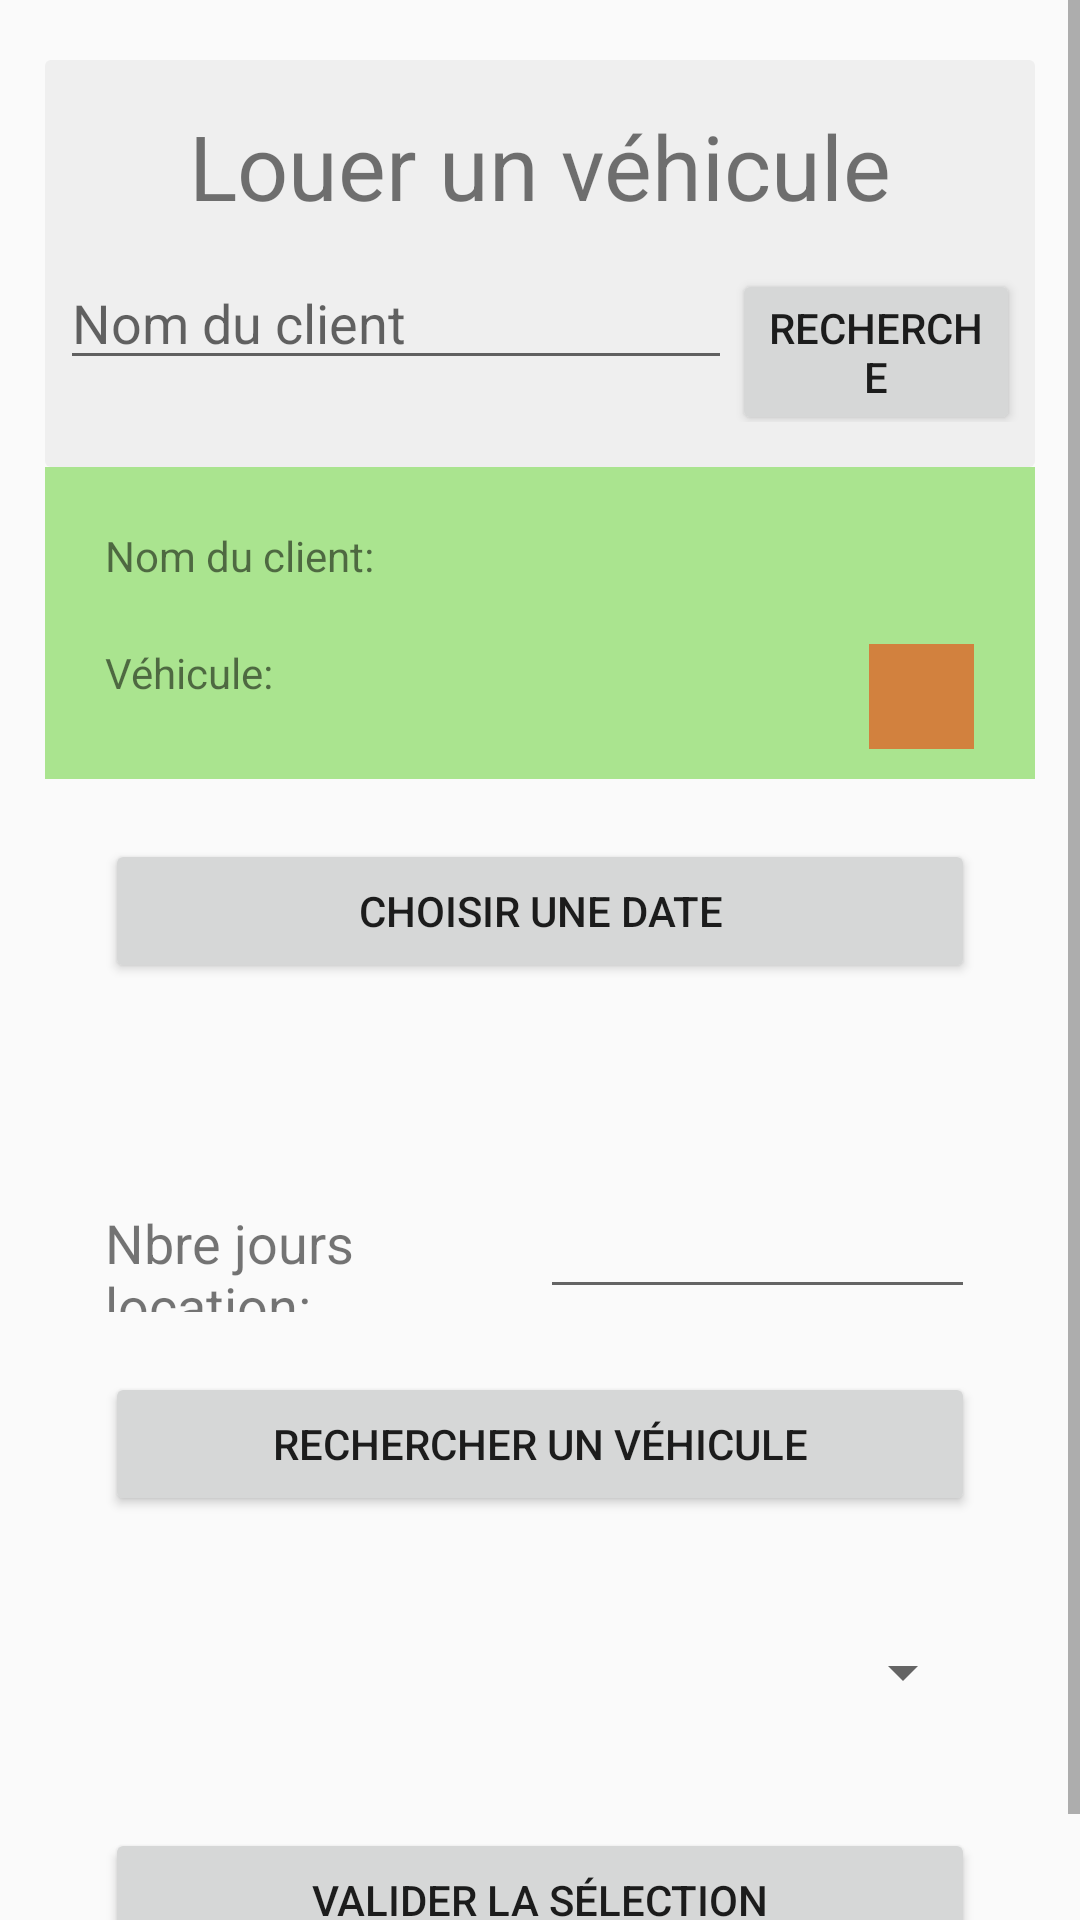

Here is an Android app screen rendered from its layout file. Give the layout XML and the strings, colors and styles it references.
<!-- AndroidManifest.xml: application theme AppTheme -->
<!-- res/layout/activity_rent.xml -->
<?xml version="1.0" encoding="utf-8"?>


<ScrollView
    xmlns:android="http://schemas.android.com/apk/res/android"
    android:layout_width="fill_parent"
    android:layout_height="fill_parent">
<LinearLayout xmlns:android="http://schemas.android.com/apk/res/android"
    xmlns:app="http://schemas.android.com/apk/res-auto"
    xmlns:tools="http://schemas.android.com/tools"
    android:layout_width="match_parent"
    android:layout_height="match_parent"
    tools:context=".activity.RentActivity"
    android:orientation="vertical"
    android:layout_marginLeft="15dp"
    android:layout_marginRight="15dp">


    <LinearLayout
        android:layout_width="match_parent"
        android:layout_height="wrap_content"
        android:orientation="vertical"
        android:background="@drawable/borderdetail"
        android:padding="5dp"
        android:layout_marginTop="20dp">

        <TextView
            android:layout_width="match_parent"
            android:layout_height="wrap_content"
            android:id="@+id/marqueVehicule"
            android:layout_marginTop="10dp"
            android:textSize="30dp"
            android:gravity="center"
            android:text="Louer un véhicule"
            />


     
        <LinearLayout
            android:layout_width="match_parent"
            android:layout_height="wrap_content"
            android:orientation="horizontal"
            android:layout_marginTop="10dp"
            android:layout_marginBottom="10dp"
            >

            <EditText
                android:layout_width="match_parent"
                android:layout_height="wrap_content"
                android:drawableLeft="@drawable/recherche"
                android:layout_weight="0.3"
                android:hint="Nom du client"
                android:id="@+id/resultatRecherche"/>

            <Button
                android:layout_width="match_parent"
                android:layout_height="wrap_content"
                android:text="recherche"
                android:layout_weight="0.7"
                android:onClick="onClickRechercheClient"/>


        </LinearLayout>

        <ListView
            android:layout_width="match_parent"
            android:layout_height="match_parent"
            android:id="@+id/listViewClient">

        </ListView>

    </LinearLayout>

    <LinearLayout
        android:layout_width="match_parent"
        android:layout_height="wrap_content"
        android:orientation="vertical"
        android:background="@color/colorAccent"
        >

    <LinearLayout
        android:layout_width="match_parent"
        android:layout_height="wrap_content"
        android:orientation="horizontal"
        android:layout_marginTop="20dp"
        android:layout_marginLeft="20dp"
        android:layout_marginRight="20dp"
        >

        <TextView
            android:layout_width="wrap_content"
            android:layout_height="wrap_content"
            android:layout_weight="0.2"
            android:text="Nom du client:"/>
        <TextView
            android:id="@+id/nomClient"
            android:layout_width="wrap_content"
            android:layout_height="wrap_content"
            android:layout_weight="0.4"/>
        <TextView
            android:id="@+id/prenomClient"
            android:layout_width="wrap_content"
            android:layout_height="wrap_content"
            android:layout_weight="0.4"/>

    </LinearLayout>

    <LinearLayout
        android:layout_width="match_parent"
        android:layout_height="wrap_content"
        android:orientation="horizontal"
        android:layout_marginTop="10dp"
        android:layout_marginLeft="20dp"
        android:layout_marginRight="20dp"
        >

        <TextView
            android:layout_width="wrap_content"
            android:layout_height="wrap_content"
            android:layout_weight="0.2"
            android:layout_marginTop="10dp"
            android:text="Véhicule:"/>
        <TextView
            android:id="@+id/vehicule"
            android:layout_width="wrap_content"
            android:layout_height="wrap_content"
            android:layout_marginTop="10dp"
            android:layout_weight="0.4"/>
        <FrameLayout
            android:layout_width="35dp"
            android:layout_height="35dp"
            android:layout_marginBottom="10dp"
            android:layout_marginTop="10dp"
            android:background="@color/orangeLight" >

            <Button
                android:id="@+id/detailVehicule"
                android:layout_width="wrap_content"
                android:layout_height="match_parent"
                android:layout_gravity="center"
                android:background="@null"
                android:drawableLeft="@drawable/ic_directions_car_black_24dp"
                android:gravity="center"
                android:minHeight="0dp"
                android:minWidth="0dp"
                android:onClick="carDetail"
        />
        </FrameLayout>


    </LinearLayout>
</LinearLayout>

    <LinearLayout
        android:orientation="vertical"
        android:layout_width="match_parent"
        android:layout_height="wrap_content"
        android:layout_margin="20dp">

        <Button
            android:id="@+id/picDate"
            android:layout_width="match_parent"
            android:layout_height="wrap_content"
            android:text="choisir une date"
            android:onClick="datePicker"/>
        <TextView
            android:layout_below="@+id/picDate"
            android:layout_width="match_parent"
            android:layout_height="wrap_content"
            android:layout_marginTop="20dp"
            android:id="@+id/showDate"
            android:textSize="18dp"/>
    </LinearLayout>
    <LinearLayout
        android:layout_width="match_parent"
        android:layout_height="wrap_content"
        android:layout_marginRight="20dp"
        android:layout_marginLeft="20dp"
       >
        <TextView
            android:layout_width="match_parent"
            android:layout_height="wrap_content"
            android:layout_weight="0.5"
            android:textSize="18dp"
            android:text="Nbre jours location:"/>

        <EditText
            android:id="@+id/nbreJours"
            android:layout_width="match_parent"
            android:layout_height="wrap_content"
            android:layout_weight="0.5"
            android:inputType="number"
            android:padding="10dp" />

    </LinearLayout>
    <LinearLayout
        android:layout_width="match_parent"
        android:layout_height="wrap_content"
        android:layout_margin="20dp">

        <Button
            android:id="@+id/listeVehicule"
            android:layout_width="match_parent"
            android:layout_height="wrap_content"
            android:text="rechercher un véhicule"
            android:onClick="getVehicles"/>

    </LinearLayout>

    <LinearLayout
        android:layout_width="match_parent"
        android:layout_height="wrap_content"
        android:layout_margin="20dp">
        <Spinner
            android:id="@+id/spinner"
            android:layout_width="match_parent"
            android:layout_height="wrap_content"
            android:layout_weight="0.5" />
    </LinearLayout>

    <LinearLayout
        android:layout_width="match_parent"
        android:layout_height="wrap_content"
        android:layout_margin="20dp">
        <Button
            android:id="@+id/validBtn"
            android:layout_width="match_parent"
            android:layout_height="wrap_content"
            android:text="Valider la sélection"
            android:onClick="validateLocation"/>
    </LinearLayout>




</LinearLayout>

</ScrollView>
<!-- resources referenced by this layout -->
<resources>
  <color name="colorAccent">#aae48f</color>
  <color name="orangeLight">#FFD2813E</color>
  <!-- drawable borderdetail (drawable) -->
  <?xml version="1.0" encoding="utf-8"?>
  
  <shape xmlns:android="http://schemas.android.com/apk/res/android" android:shape="rectangle">
      <solid
          android:color="@color/colorDetail" >
      </solid>
  
  
      
      <corners
          android:radius="2dp"   >
      </corners>
  </shape>
  <style name="AppTheme" parent="Theme.AppCompat.Light.DarkActionBar">
          
          <item name="colorPrimary">@color/colorPrimary</item>
          <item name="colorPrimaryDark">@color/colorPrimaryDark</item>
          <item name="colorAccent">@color/colorAccent</item>
      </style>
  <color name="colorDetail">#efefef</color>
  <color name="colorPrimary">#484848</color>
  <color name="colorPrimaryDark">#303F9F</color>
</resources>
